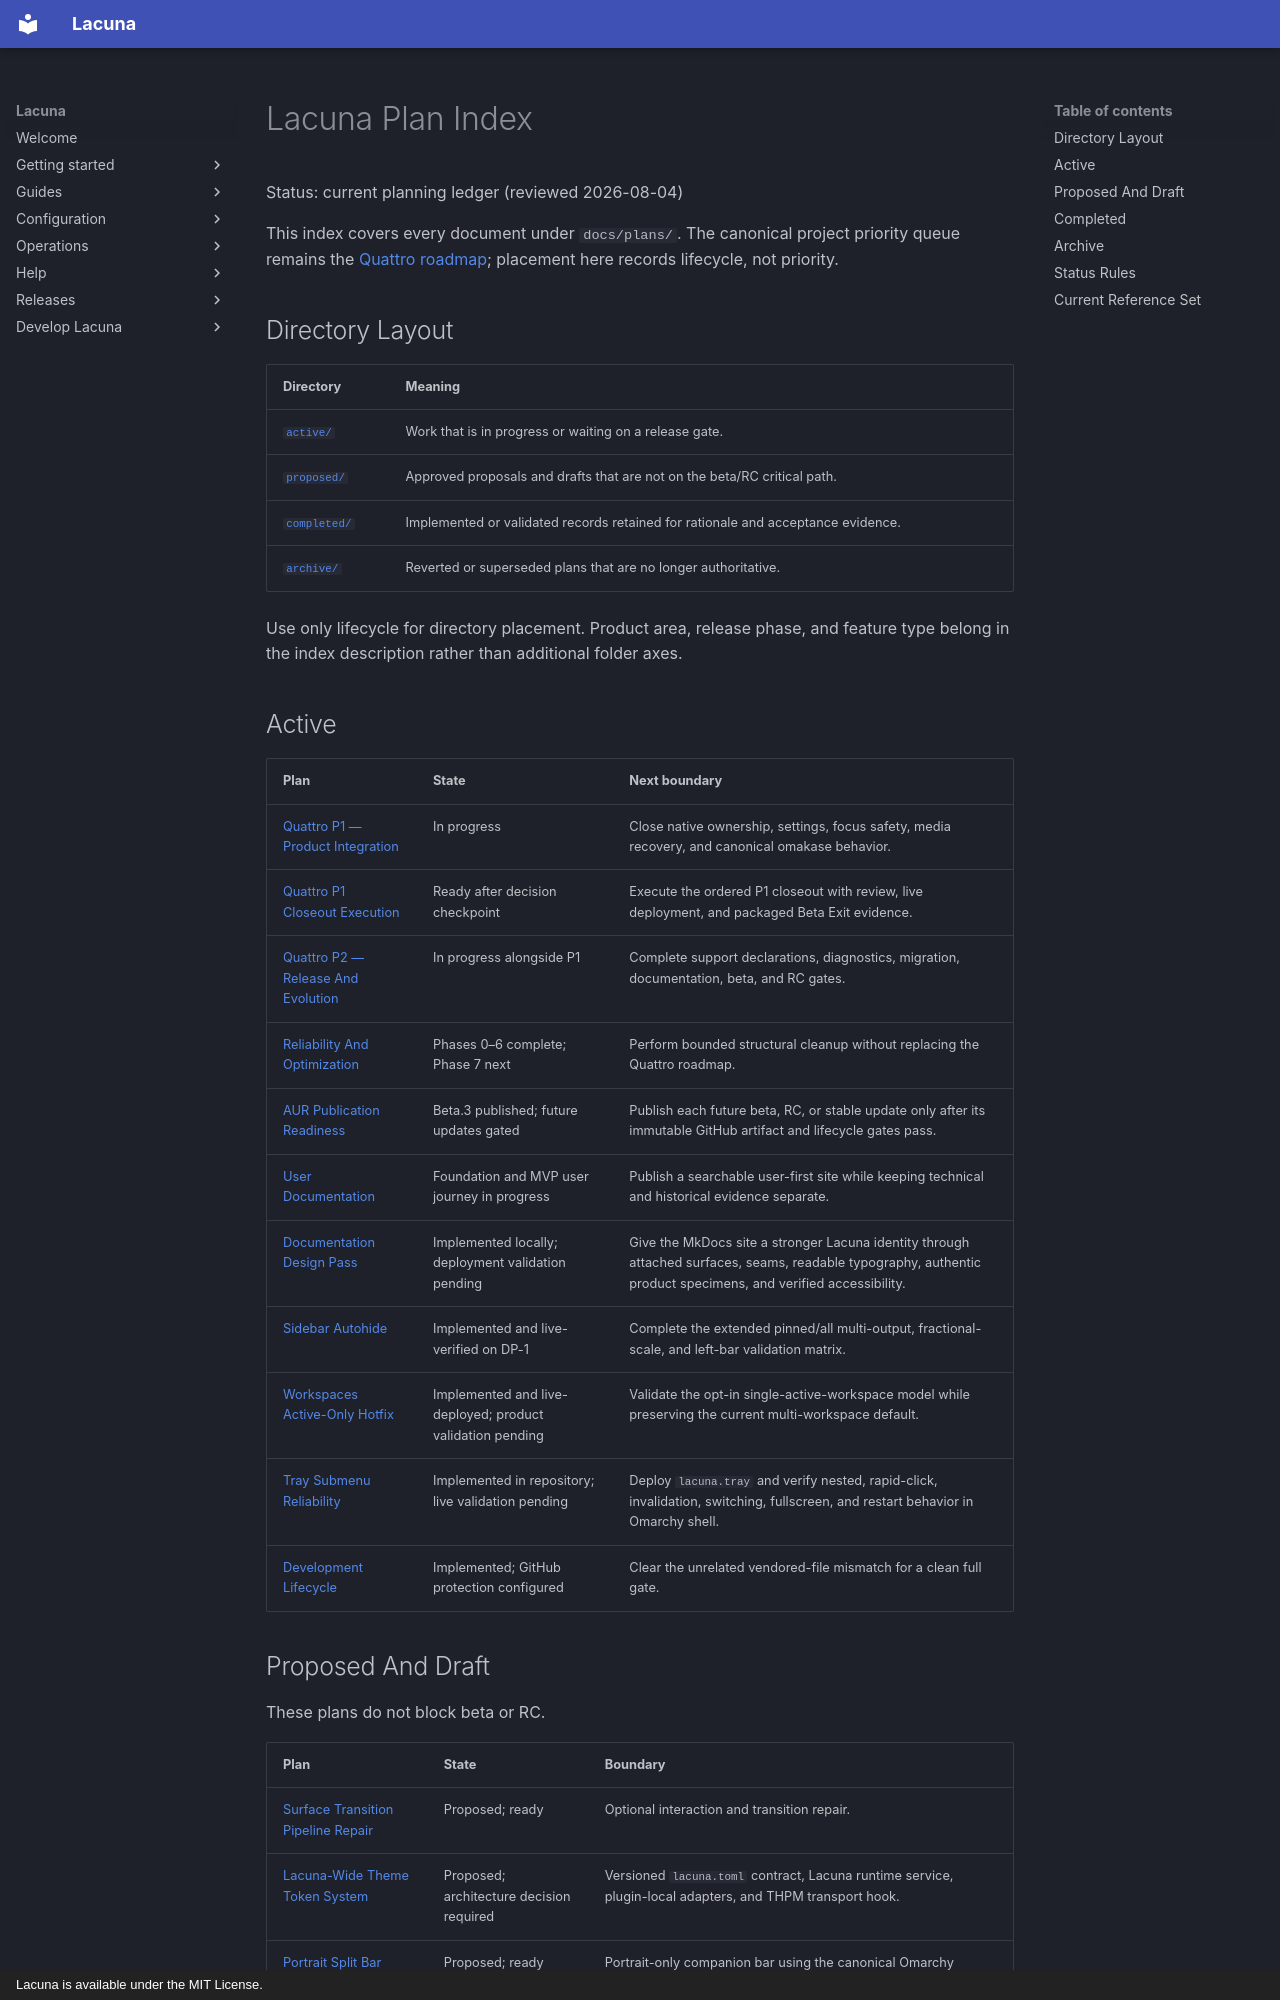

repository: OldJobobo/lacuna-shell · page: plans/index.html · generator: mkdocs · copyright: Lacuna is available under the MIT License.

# Lacuna Plan Index

Status: current planning ledger (reviewed 2026-08-04)

This index covers every document under `docs/plans/`. The canonical project
priority queue remains the [Quattro roadmap](../roadmap.md); placement here
records lifecycle, not priority.

## Directory Layout

| Directory | Meaning |
| --- | --- |
| [`active/`](./active/) | Work that is in progress or waiting on a release gate. |
| [`proposed/`](./proposed/) | Approved proposals and drafts that are not on the beta/RC critical path. |
| [`completed/`](./completed/) | Implemented or validated records retained for rationale and acceptance evidence. |
| [`archive/`](./archive/) | Reverted or superseded plans that are no longer authoritative. |

Use only lifecycle for directory placement. Product area, release phase, and
feature type belong in the index description rather than additional folder
axes.

## Active

| Plan | State | Next boundary |
| --- | --- | --- |
| [Quattro P1 — Product Integration](./active/quattro-p1-product-integration-plan.md) | In progress | Close native ownership, settings, focus safety, media recovery, and canonical omakase behavior. |
| [Quattro P1 Closeout Execution](./active/quattro-p1-closeout-execution-plan.md) | Ready after decision checkpoint | Execute the ordered P1 closeout with review, live deployment, and packaged Beta Exit evidence. |
| [Quattro P2 — Release And Evolution](./active/quattro-p2-release-and-evolution-plan.md) | In progress alongside P1 | Complete support declarations, diagnostics, migration, documentation, beta, and RC gates. |
| [Reliability And Optimization](./active/lacuna-reliability-and-optimization-plan.md) | Phases 0–6 complete; Phase 7 next | Perform bounded structural cleanup without replacing the Quattro roadmap. |
| [AUR Publication Readiness](./active/aur-publication-readiness-plan.md) | Beta.3 published; future updates gated | Publish each future beta, RC, or stable update only after its immutable GitHub artifact and lifecycle gates pass. |
| [User Documentation](./active/lacuna-user-documentation-plan.md) | Foundation and MVP user journey in progress | Publish a searchable user-first site while keeping technical and historical evidence separate. |
| [Documentation Design Pass](./active/lacuna-documentation-design-pass-plan.md) | Implemented locally; deployment validation pending | Give the MkDocs site a stronger Lacuna identity through attached surfaces, seams, readable typography, authentic product specimens, and verified accessibility. |
| [Sidebar Autohide](./active/lacuna-sidebar-autohide-plan.md) | Implemented and live-verified on DP-1 | Complete the extended pinned/all multi-output, fractional-scale, and left-bar validation matrix. |
| [Workspaces Active-Only Hotfix](./active/lacuna-workspaces-active-only-hotfix-plan.md) | Implemented and live-deployed; product validation pending | Validate the opt-in single-active-workspace model while preserving the current multi-workspace default. |
| [Tray Submenu Reliability](./active/lacuna-tray-submenu-reliability-plan.md) | Implemented in repository; live validation pending | Deploy `lacuna.tray` and verify nested, rapid-click, invalidation, switching, fullscreen, and restart behavior in Omarchy shell. |
| [Development Lifecycle](./active/lacuna-development-lifecycle-plan.md) | Implemented; GitHub protection configured | Clear the unrelated vendored-file mismatch for a clean full gate. |
